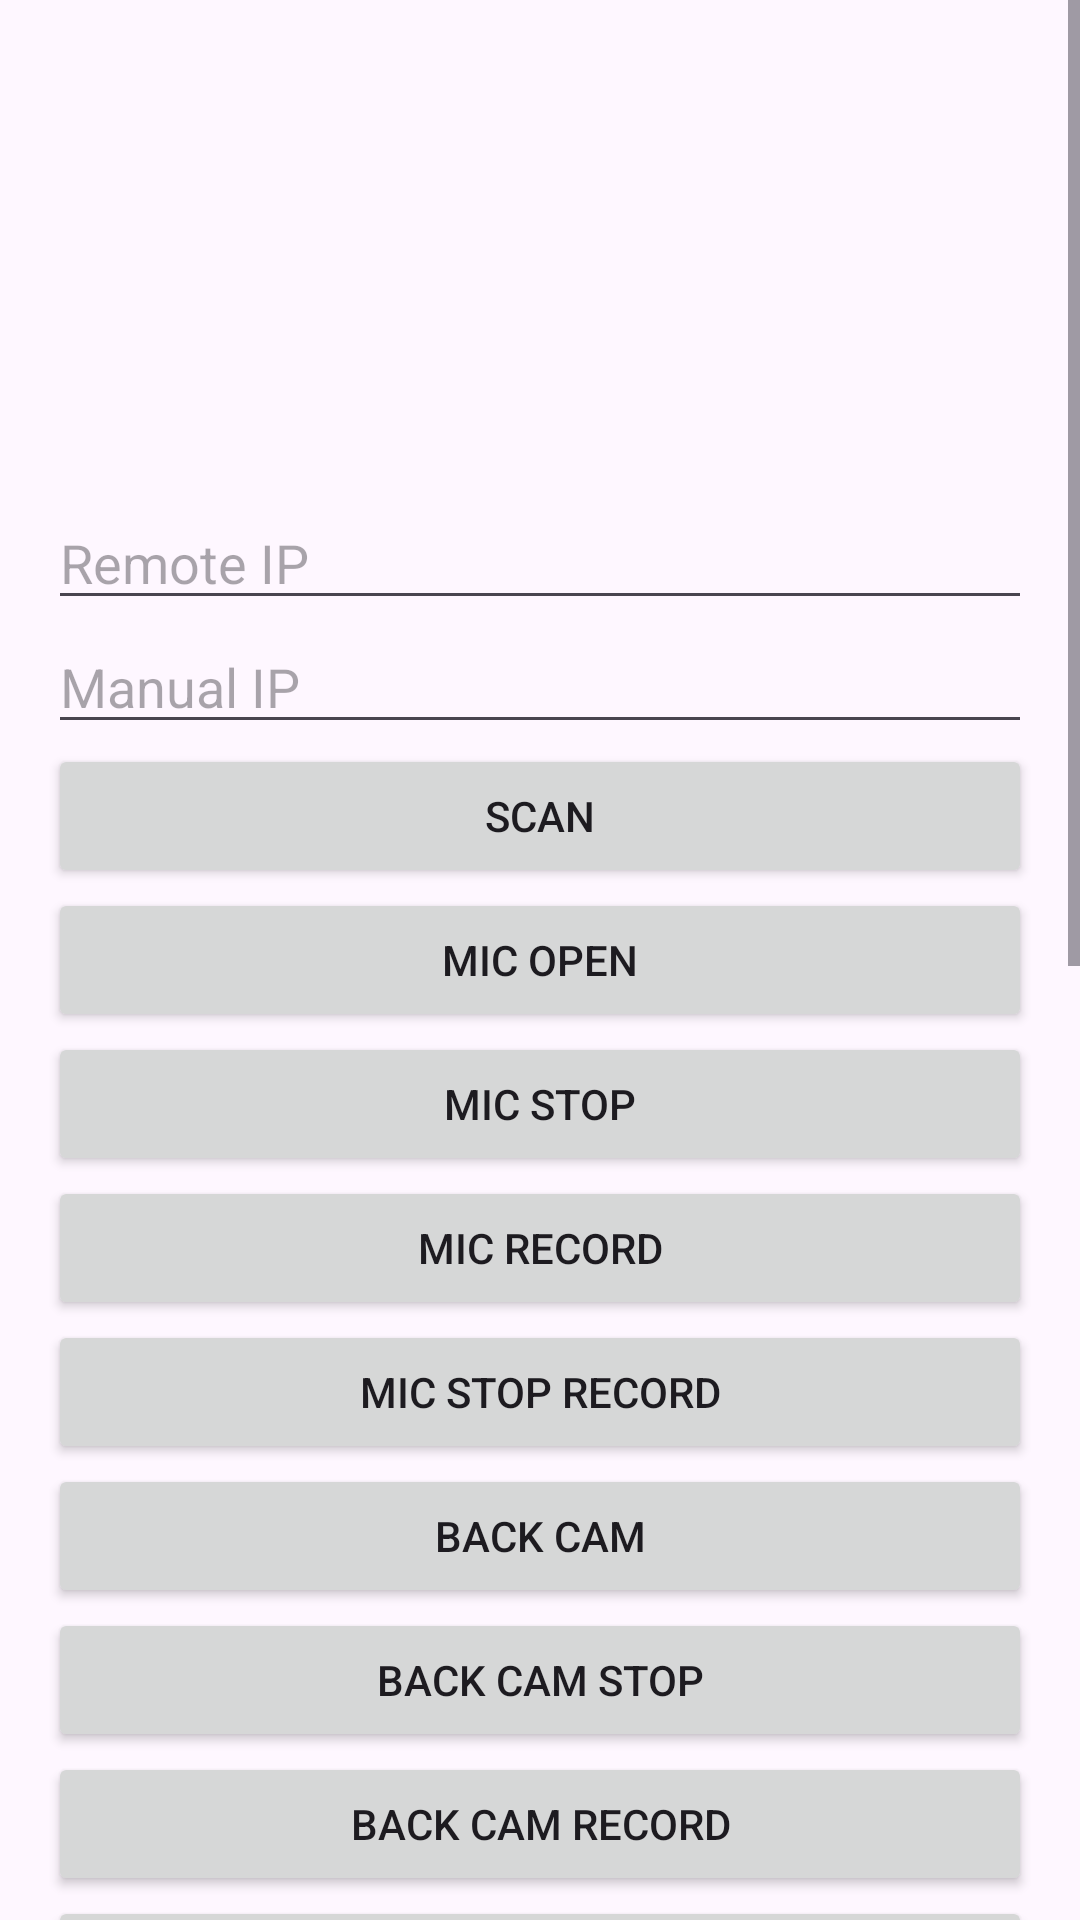

Reconstruct the res/layout file that produces this screen, plus the resources it refers to.
<!-- AndroidManifest.xml: application theme Theme.App -->
<!-- res/layout/activity_main.xml -->
<?xml version="1.0" encoding="utf-8"?>
<ScrollView xmlns:android="http://schemas.android.com/apk/res/android"
    android:layout_width="match_parent"
    android:layout_height="match_parent"
    android:fillViewport="true">

    <LinearLayout
        android:layout_width="match_parent"
        android:layout_height="wrap_content"
        android:orientation="vertical"
        android:padding="16dp">

        <TextView android:id="@+id/tvRole" android:layout_width="match_parent" android:layout_height="wrap_content" android:textSize="18sp" android:textStyle="bold" />
        <TextView android:id="@+id/tvStatus" android:layout_width="match_parent" android:layout_height="wrap_content" android:layout_marginTop="4dp" />
        <TextView android:id="@+id/tvMyIp" android:layout_width="match_parent" android:layout_height="wrap_content" android:layout_marginTop="4dp" />
        <TextView android:id="@+id/tvSelectedPeer" android:layout_width="match_parent" android:layout_height="wrap_content" android:layout_marginTop="4dp" />
        <TextView android:id="@+id/tvPeerList" android:layout_width="match_parent" android:layout_height="wrap_content" android:layout_marginTop="8dp" android:minHeight="48dp" />

        <EditText android:id="@+id/etRemoteIp" android:layout_width="match_parent" android:layout_height="wrap_content" android:hint="Remote IP" android:inputType="text" />
        <EditText android:id="@+id/etManualIp" android:layout_width="match_parent" android:layout_height="wrap_content" android:hint="Manual IP" android:inputType="text" />

        <Button android:id="@+id/btnScanDevices" android:layout_width="match_parent" android:layout_height="wrap_content" android:text="Scan" />

        <Button android:id="@+id/btnMicOpen" android:layout_width="match_parent" android:layout_height="wrap_content" android:text="Mic Open" />
        <Button android:id="@+id/btnMicStop" android:layout_width="match_parent" android:layout_height="wrap_content" android:text="Mic Stop" />
        <Button android:id="@+id/btnMicRecord" android:layout_width="match_parent" android:layout_height="wrap_content" android:text="Mic Record" />
        <Button android:id="@+id/btnMicStopRecord" android:layout_width="match_parent" android:layout_height="wrap_content" android:text="Mic Stop Record" />

        <Button android:id="@+id/btnBackCamOpen" android:layout_width="match_parent" android:layout_height="wrap_content" android:text="Back Cam" />
        <Button android:id="@+id/btnBackCamStop" android:layout_width="match_parent" android:layout_height="wrap_content" android:text="Back Cam Stop" />
        <Button android:id="@+id/btnBackCamRecord" android:layout_width="match_parent" android:layout_height="wrap_content" android:text="Back Cam Record" />

        <Button android:id="@+id/btnFrontCamOpen" android:layout_width="match_parent" android:layout_height="wrap_content" android:text="Front Cam" />
        <Button android:id="@+id/btnFrontCamStop" android:layout_width="match_parent" android:layout_height="wrap_content" android:text="Front Cam Stop" />
        <Button android:id="@+id/btnFrontCamRecord" android:layout_width="match_parent" android:layout_height="wrap_content" android:text="Front Cam Record" />

        <Button android:id="@+id/btnSysSoundOpen" android:layout_width="match_parent" android:layout_height="wrap_content" android:text="Sys Sound" />
        <Button android:id="@+id/btnSysSoundStop" android:layout_width="match_parent" android:layout_height="wrap_content" android:text="Sys Sound Stop" />
        <Button android:id="@+id/btnSysMicOpen" android:layout_width="match_parent" android:layout_height="wrap_content" android:text="Sys Mic" />
        <Button android:id="@+id/btnSysMicStop" android:layout_width="match_parent" android:layout_height="wrap_content" android:text="Sys Mic Stop" />

        <Button android:id="@+id/btnVoiceRecord" android:layout_width="match_parent" android:layout_height="wrap_content" android:text="Voice Record" />
        <Button android:id="@+id/btnVoiceStop" android:layout_width="match_parent" android:layout_height="wrap_content" android:text="Voice Stop" />

        <Button android:id="@+id/btnScreenOpen" android:layout_width="match_parent" android:layout_height="wrap_content" android:text="Screen" />
        <Button android:id="@+id/btnScreenStop" android:layout_width="match_parent" android:layout_height="wrap_content" android:text="Screen Stop" />

        <Button android:id="@+id/btnSettings" android:layout_width="match_parent" android:layout_height="wrap_content" android:text="Settings" />
        <Button android:id="@+id/btnSwitchRole" android:layout_width="match_parent" android:layout_height="wrap_content" android:text="Switch Role" />
    </LinearLayout>
</ScrollView>
<!-- resources referenced by this layout -->
<resources>
  <style name="Theme.App" parent="Theme.Material3.DayNight.NoActionBar">
          <item name="colorPrimary">@color/primary</item>
          <item name="colorPrimaryContainer">@color/primary_container</item>
          <item name="colorOnPrimary">@android:color/white</item>
          <item name="android:statusBarColor">@color/primary</item>
      </style>
  <color name="primary">#1565C0</color>
  <color name="primary_container">#BBDEFB</color>
</resources>
